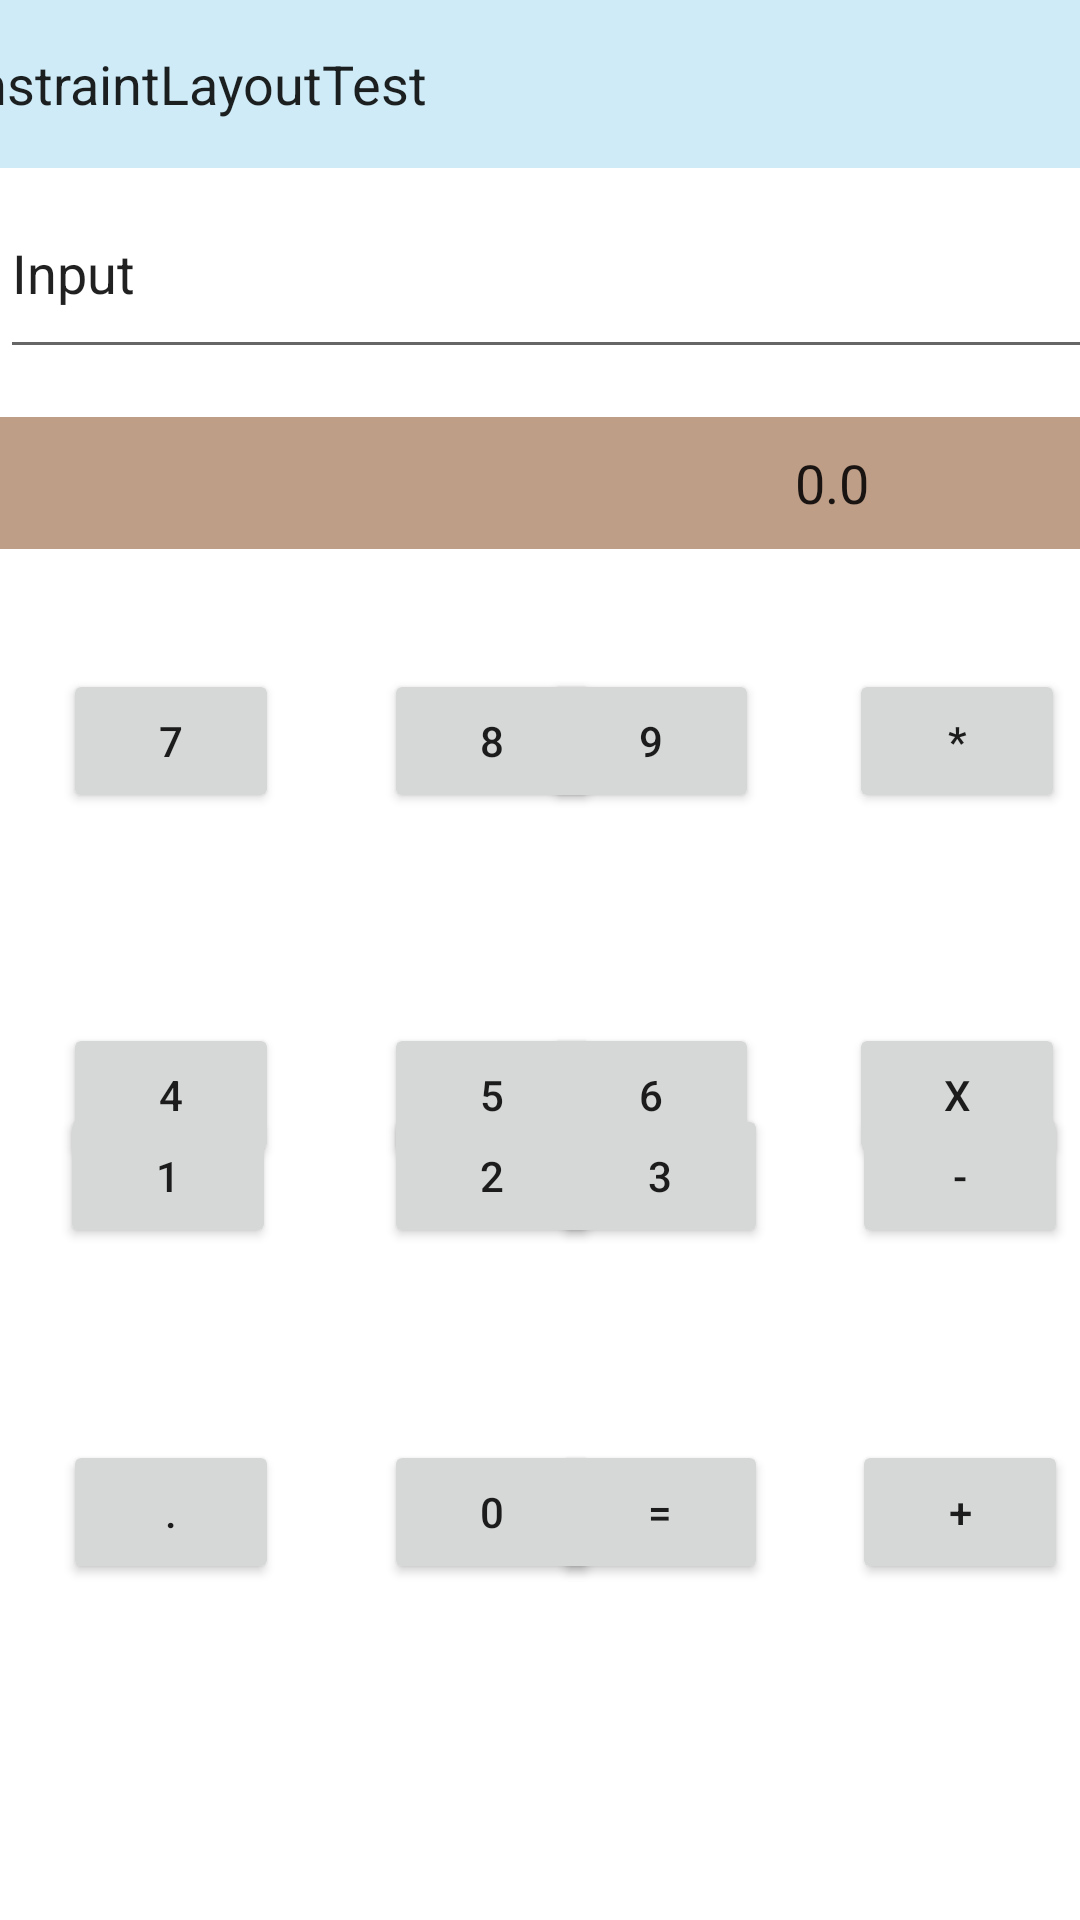

Here is an Android app screen rendered from its layout file. Give the layout XML and the strings, colors and styles it references.
<!-- AndroidManifest.xml: application theme Theme.SencondTest -->
<!-- res/layout/constraintlayout.xml -->
<?xml version="1.0" encoding="utf-8"?>
<androidx.constraintlayout.widget.ConstraintLayout xmlns:android="http://schemas.android.com/apk/res/android"
    xmlns:app="http://schemas.android.com/apk/res-auto"
    xmlns:tools="http://schemas.android.com/tools"
    android:layout_width="match_parent"
    android:layout_height="match_parent"
    tools:context=".MainActivity">

    <Button
        android:id="@+id/button20"
        android:layout_width="72dp"
        android:layout_height="48dp"
        android:layout_marginEnd="4dp"
        android:layout_marginBottom="64dp"
        android:text="-"
        app:layout_constraintBottom_toTopOf="@+id/button13"
        app:layout_constraintEnd_toEndOf="parent" />

    <Button
        android:id="@+id/button19"
        android:layout_width="72dp"
        android:layout_height="48dp"
        android:layout_marginStart="21dp"
        android:layout_marginBottom="112dp"
        android:text="."
        app:layout_constraintBottom_toBottomOf="parent"
        app:layout_constraintStart_toStartOf="parent" />

    <Button
        android:id="@+id/button15"
        android:layout_width="72dp"
        android:layout_height="48dp"
        android:layout_marginEnd="28dp"
        android:layout_marginBottom="112dp"
        android:text="="
        app:layout_constraintBottom_toBottomOf="parent"
        app:layout_constraintEnd_toStartOf="@+id/button13" />

    <Button
        android:id="@+id/button13"
        android:layout_width="72dp"
        android:layout_height="48dp"
        android:layout_marginEnd="4dp"
        android:layout_marginBottom="112dp"
        android:text="+"
        app:layout_constraintBottom_toBottomOf="parent"
        app:layout_constraintEnd_toEndOf="parent" />

    <Button
        android:id="@+id/button10"
        android:layout_width="72dp"
        android:layout_height="48dp"
        android:layout_marginStart="20dp"
        android:layout_marginBottom="64dp"
        android:text="1"
        app:layout_constraintBottom_toTopOf="@+id/button19"
        app:layout_constraintStart_toStartOf="parent" />

    <Button
        android:id="@+id/button9"
        android:layout_width="72dp"
        android:layout_height="48dp"
        android:layout_marginStart="35dp"
        android:layout_marginBottom="112dp"
        android:text="0"
        app:layout_constraintBottom_toBottomOf="parent"
        app:layout_constraintStart_toEndOf="@+id/button19" />

    <Button
        android:id="@+id/button8"
        android:layout_width="72dp"
        android:layout_height="48dp"
        android:layout_marginTop="70dp"
        android:layout_marginEnd="5dp"
        android:text="x"
        app:layout_constraintEnd_toEndOf="parent"
        app:layout_constraintTop_toBottomOf="@+id/button2" />

    <Button
        android:id="@+id/button7"
        android:layout_width="72dp"
        android:layout_height="48dp"
        android:layout_marginTop="70dp"
        android:layout_marginEnd="30dp"
        android:text="6"
        app:layout_constraintEnd_toStartOf="@+id/button8"
        app:layout_constraintTop_toBottomOf="@+id/button3" />

    <Button
        android:id="@+id/button6"
        android:layout_width="72dp"
        android:layout_height="48dp"
        android:layout_marginStart="35dp"
        android:layout_marginTop="70dp"
        android:text="5"
        app:layout_constraintStart_toEndOf="@+id/button5"
        app:layout_constraintTop_toBottomOf="@+id/button4" />

    <androidx.constraintlayout.widget.Guideline
        android:id="@+id/guideline2"
        android:layout_width="wrap_content"
        android:layout_height="wrap_content"
        android:orientation="vertical"
        app:layout_constraintGuide_begin="105dp" />

    <androidx.constraintlayout.widget.Guideline
        android:id="@+id/guideline3"
        android:layout_width="wrap_content"
        android:layout_height="wrap_content"
        android:orientation="vertical"
        app:layout_constraintGuide_begin="376dp" />

    <androidx.constraintlayout.widget.Guideline
        android:id="@+id/guideline4"
        android:layout_width="wrap_content"
        android:layout_height="wrap_content"
        android:orientation="horizontal"
        app:layout_constraintGuide_begin="54dp" />

    <androidx.constraintlayout.widget.Guideline
        android:id="@+id/guideline6"
        android:layout_width="wrap_content"
        android:layout_height="wrap_content"
        android:orientation="horizontal"
        app:layout_constraintGuide_begin="274dp" />

    <androidx.constraintlayout.widget.Guideline
        android:id="@+id/guideline7"
        android:layout_width="wrap_content"
        android:layout_height="wrap_content"
        android:orientation="horizontal"
        app:layout_constraintGuide_begin="139dp" />

    <androidx.constraintlayout.widget.Guideline
        android:id="@+id/guideline8"
        android:layout_width="wrap_content"
        android:layout_height="wrap_content"
        android:orientation="horizontal"
        app:layout_constraintGuide_begin="182dp" />

    <androidx.constraintlayout.widget.Guideline
        android:id="@+id/guideline9"
        android:layout_width="wrap_content"
        android:layout_height="wrap_content"
        android:orientation="horizontal"
        app:layout_constraintGuide_begin="354dp" />

    <Button
        android:id="@+id/button5"
        android:layout_width="72dp"
        android:layout_height="48dp"
        android:layout_marginStart="21dp"
        android:layout_marginTop="70dp"
        android:text="4"
        app:layout_constraintStart_toStartOf="parent"
        app:layout_constraintTop_toBottomOf="@+id/button" />

    <androidx.constraintlayout.widget.Guideline
        android:id="@+id/guideline10"
        android:layout_width="wrap_content"
        android:layout_height="wrap_content"
        android:orientation="horizontal"
        app:layout_constraintGuide_begin="691dp" />

    <androidx.constraintlayout.widget.Guideline
        android:id="@+id/guideline11"
        android:layout_width="wrap_content"
        android:layout_height="wrap_content"
        android:orientation="horizontal"
        app:layout_constraintGuide_begin="391dp" />

    <androidx.constraintlayout.widget.Guideline
        android:id="@+id/guideline12"
        android:layout_width="wrap_content"
        android:layout_height="wrap_content"
        android:orientation="horizontal"
        app:layout_constraintGuide_begin="438dp" />

    <Button
        android:id="@+id/button11"
        android:layout_width="72dp"
        android:layout_height="48dp"
        android:layout_marginEnd="28dp"
        android:layout_marginBottom="64dp"
        android:text="3"
        app:layout_constraintBottom_toTopOf="@+id/button15"
        app:layout_constraintEnd_toStartOf="@+id/button20" />

    <androidx.constraintlayout.widget.Guideline
        android:id="@+id/guideline13"
        android:layout_width="wrap_content"
        android:layout_height="wrap_content"
        android:orientation="horizontal"
        app:layout_constraintGuide_end="230dp" />

    <androidx.constraintlayout.widget.Guideline
        android:id="@+id/guideline14"
        android:layout_width="wrap_content"
        android:layout_height="wrap_content"
        android:orientation="horizontal"
        app:layout_constraintGuide_begin="601dp" />

    <androidx.constraintlayout.widget.Guideline
        android:id="@+id/guideline15"
        android:layout_width="wrap_content"
        android:layout_height="wrap_content"
        android:orientation="horizontal"
        app:layout_constraintGuide_begin="16dp" />

    <androidx.constraintlayout.widget.Guideline
        android:id="@+id/guideline16"
        android:layout_width="wrap_content"
        android:layout_height="wrap_content"
        android:orientation="horizontal"
        app:layout_constraintGuide_begin="644dp" />

    <androidx.constraintlayout.widget.Guideline
        android:id="@+id/guideline17"
        android:layout_width="wrap_content"
        android:layout_height="wrap_content"
        android:orientation="vertical"
        app:layout_constraintGuide_begin="205dp" />

    <Button
        android:id="@+id/button12"
        android:layout_width="72dp"
        android:layout_height="48dp"
        android:layout_marginStart="36dp"
        android:layout_marginBottom="64dp"
        android:text="2"
        app:layout_constraintBottom_toTopOf="@+id/button9"
        app:layout_constraintStart_toEndOf="@+id/button10" />

    <androidx.constraintlayout.widget.Guideline
        android:id="@+id/guideline18"
        android:layout_width="wrap_content"
        android:layout_height="wrap_content"
        android:orientation="vertical"
        app:layout_constraintGuide_begin="311dp" />

    <androidx.constraintlayout.widget.Guideline
        android:id="@+id/guideline19"
        android:layout_width="wrap_content"
        android:layout_height="wrap_content"
        android:orientation="vertical"
        app:layout_constraintGuide_begin="20dp" />

    <EditText
        android:id="@+id/textView2"
        android:layout_width="420dp"
        android:layout_height="56dp"
        android:background="#CEEBF7"
        android:text="ConstraintLayoutTest"
        app:layout_constraintBottom_toTopOf="@+id/textView3"
        app:layout_constraintEnd_toEndOf="parent"
        app:layout_constraintStart_toStartOf="parent"
        app:layout_constraintTop_toTopOf="parent"
        tools:ignore="TouchTargetSizeCheck,TouchTargetSizeCheck" />

    <EditText
        android:id="@+id/textView3"
        android:layout_width="414dp"
        android:layout_height="67dp"
        android:text="Input"
        app:layout_constraintBottom_toTopOf="@+id/textView4"
        app:layout_constraintTop_toBottomOf="@+id/textView2"
        tools:ignore="MissingConstraints" />

    <EditText
        android:id="@+id/textView4"
        android:layout_width="402dp"
        android:layout_height="44dp"
        android:layout_marginStart="4dp"
        android:layout_marginTop="16dp"
        android:layout_marginEnd="5dp"
        android:layout_marginBottom="40dp"
        android:background="#BF9E87"
        android:text="                                                                  0.0"
        app:layout_constraintBottom_toTopOf="@+id/button"
        app:layout_constraintEnd_toEndOf="parent"
        app:layout_constraintStart_toStartOf="parent"
        app:layout_constraintTop_toBottomOf="@+id/textView3"
        tools:ignore="TouchTargetSizeCheck" />

    <Button
        android:id="@+id/button"
        android:layout_width="72dp"
        android:layout_height="48dp"
        android:layout_marginStart="21dp"
        android:layout_marginTop="40dp"
        android:text="7"
        app:layout_constraintStart_toStartOf="parent"
        app:layout_constraintTop_toBottomOf="@+id/textView4" />

    <Button
        android:id="@+id/button2"
        android:layout_width="72dp"
        android:layout_height="48dp"
        android:layout_marginTop="40dp"
        android:layout_marginEnd="5dp"
        android:text="*"
        app:layout_constraintEnd_toEndOf="parent"
        app:layout_constraintTop_toBottomOf="@+id/textView4" />

    <Button
        android:id="@+id/button3"
        android:layout_width="72dp"
        android:layout_height="48dp"
        android:layout_marginTop="40dp"
        android:layout_marginEnd="30dp"
        android:text="9"
        app:layout_constraintEnd_toStartOf="@+id/button2"
        app:layout_constraintTop_toBottomOf="@+id/textView4" />

    <Button
        android:id="@+id/button4"
        android:layout_width="72dp"
        android:layout_height="48dp"
        android:layout_marginStart="35dp"
        android:layout_marginTop="40dp"
        android:text="8"
        app:layout_constraintStart_toEndOf="@+id/button"
        app:layout_constraintTop_toBottomOf="@+id/textView4" />


</androidx.constraintlayout.widget.ConstraintLayout>
<!-- resources referenced by this layout -->
<resources>
  <style name="Theme.SencondTest" parent="Theme.MaterialComponents.DayNight.DarkActionBar">
          
          <item name="colorPrimary">@color/purple_500</item>
          <item name="colorPrimaryVariant">@color/purple_700</item>
          <item name="colorOnPrimary">@color/white</item>
          
          <item name="colorSecondary">@color/teal_200</item>
          <item name="colorSecondaryVariant">@color/teal_700</item>
          <item name="colorOnSecondary">@color/black</item>
          
          <item name="android:statusBarColor">?attr/colorPrimaryVariant</item>
          
      </style>
  <!-- not gathered from this repository: default colours our renderer supplied (Android Studio template values) -->
  <color name="purple_500">#FF6200EE</color>
  <color name="purple_700">#FF3700B3</color>
  <color name="teal_200">#FF03DAC5</color>
  <color name="teal_700">#FF018786</color>
  <color name="black">#FF000000</color>
  <color name="white">#FFFFFFFF</color>
</resources>
